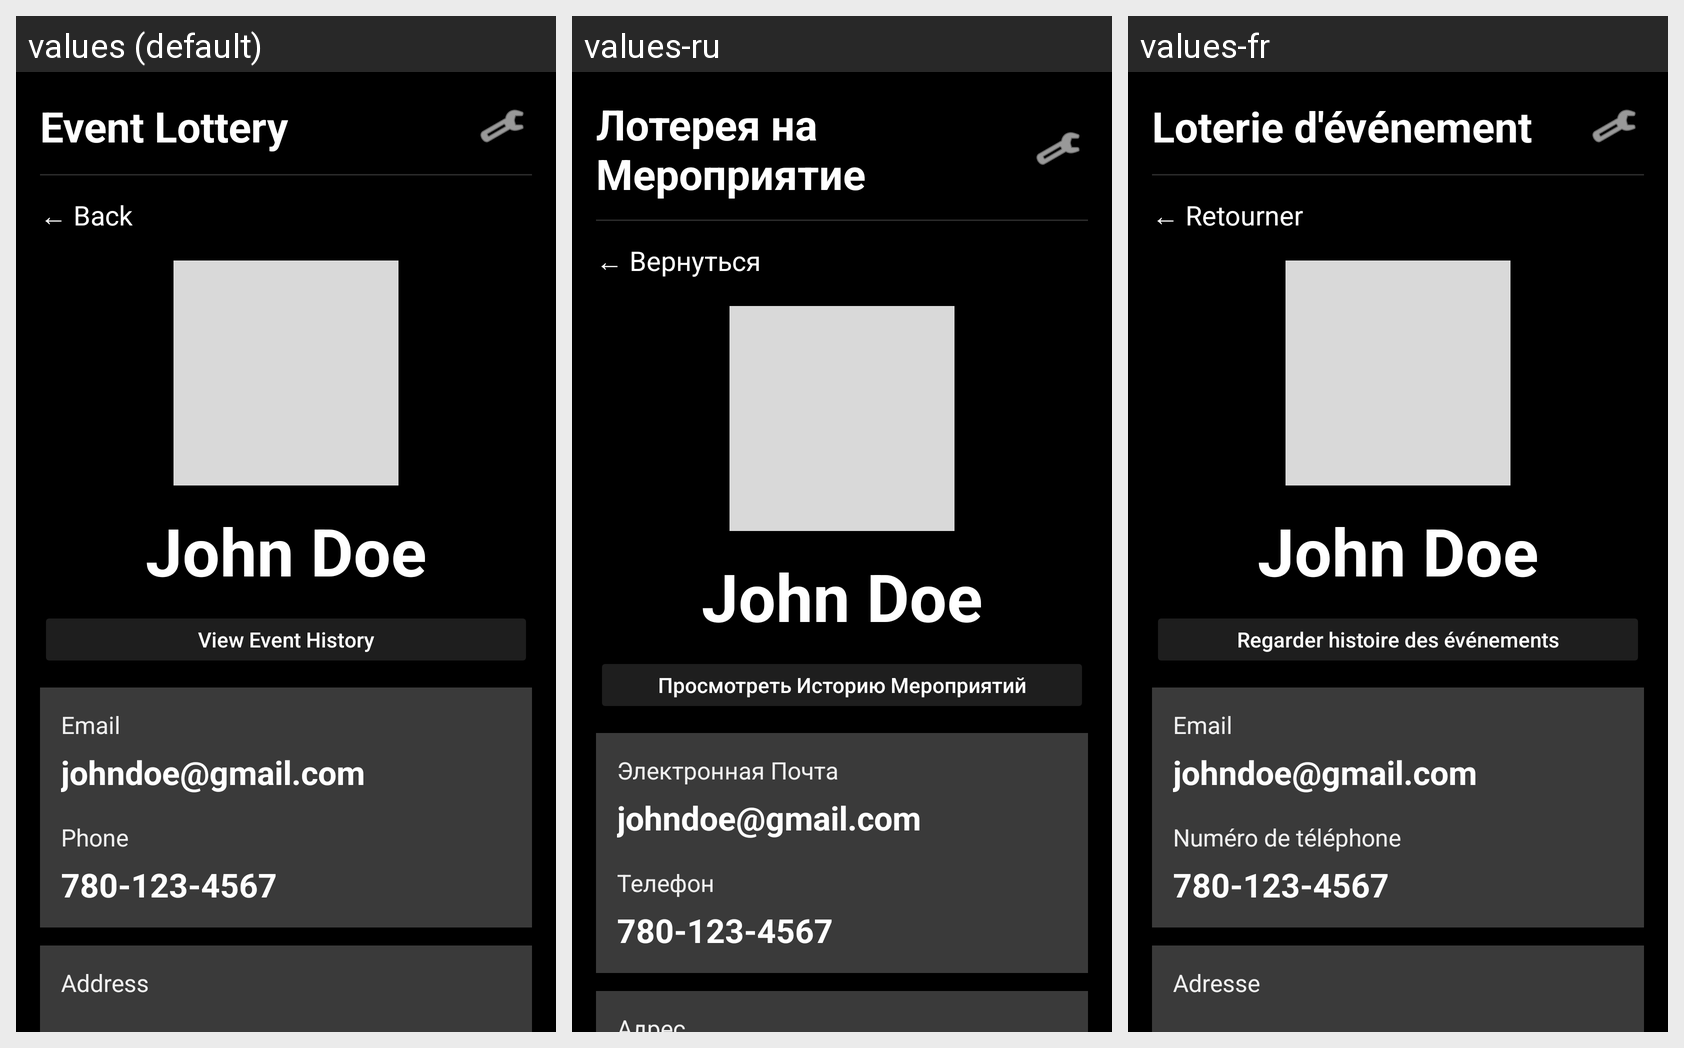

Here is an Android app screen in its default locale and in the app's own translations. Write out the translated-string differences for the strings that appear on this screen.
Android screen res/layout/settings.xml rendered under 3 locales, left to right: values (default), values-ru, values-fr. Device: Nexus 5 (rendered at 1080×1920; each locale shown at half size, 540×960, under a caption strip naming it); theme Theme.JunimoApp.
Strings drawn on this screen, with the default value and each locale's value (text and hints the layout hard-codes, and strings that could not be matched under every locale, appear in the picture but are not listed):

event_lottery
  values: Event Lottery
  values-ru: Лотерея на Мероприятие
  values-fr: Loterie d'événement

back_to_home
  values: ← Back
  values-ru: ← Вернуться
  values-fr: ← Retourner

view_booking_history
  values: View Event History
  values-ru: Просмотреть Историю Мероприятий
  values-fr: Regarder histoire des événements

email
  values: Email
  values-ru: Электронная Почта
  values-fr: Email

phone
  values: Phone
  values-ru: Телефон
  values-fr: Numéro de téléphone

address
  values: Address
  values-ru: Адрес
  values-fr: Adresse
